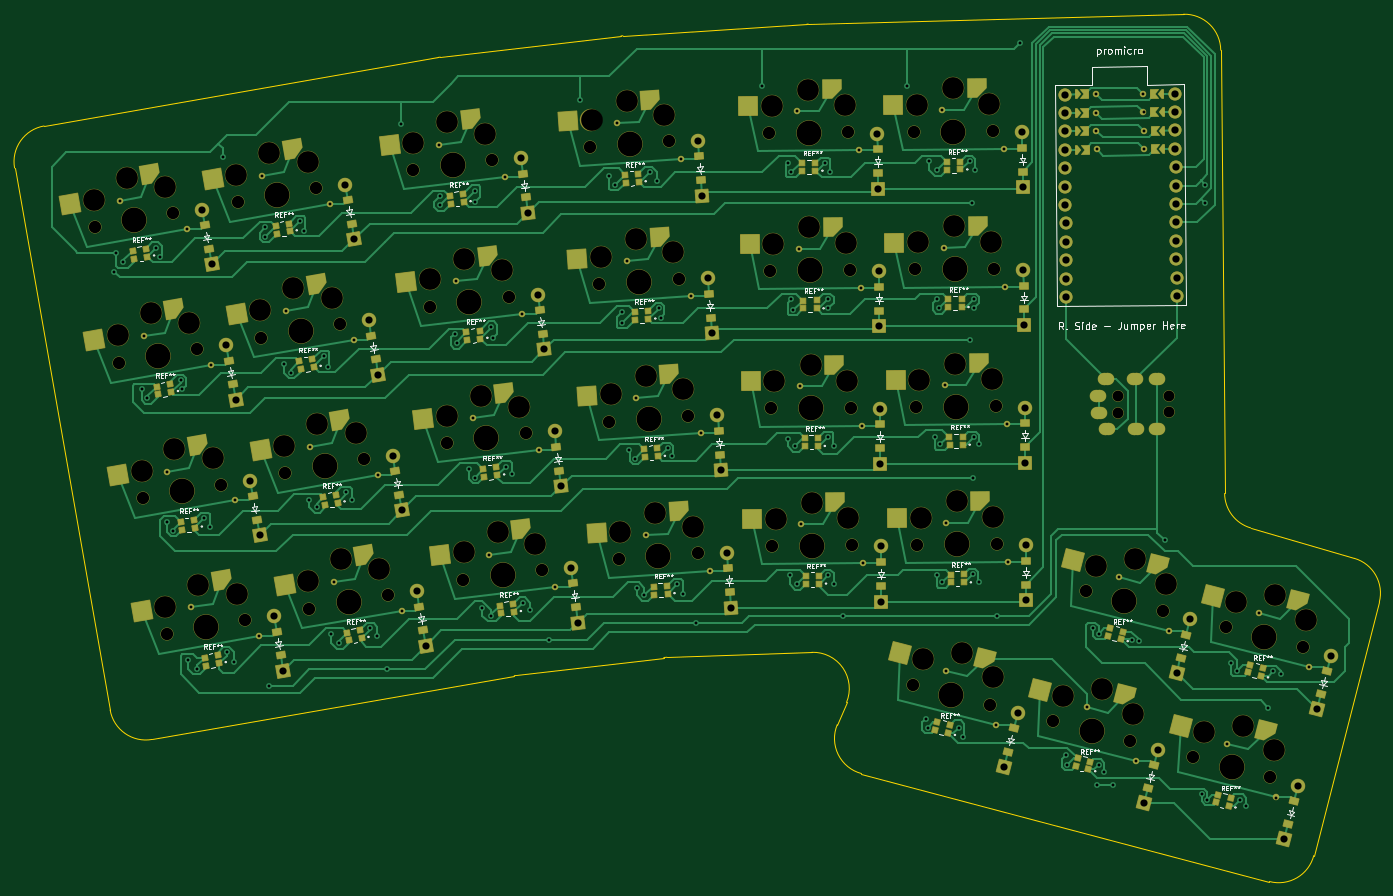
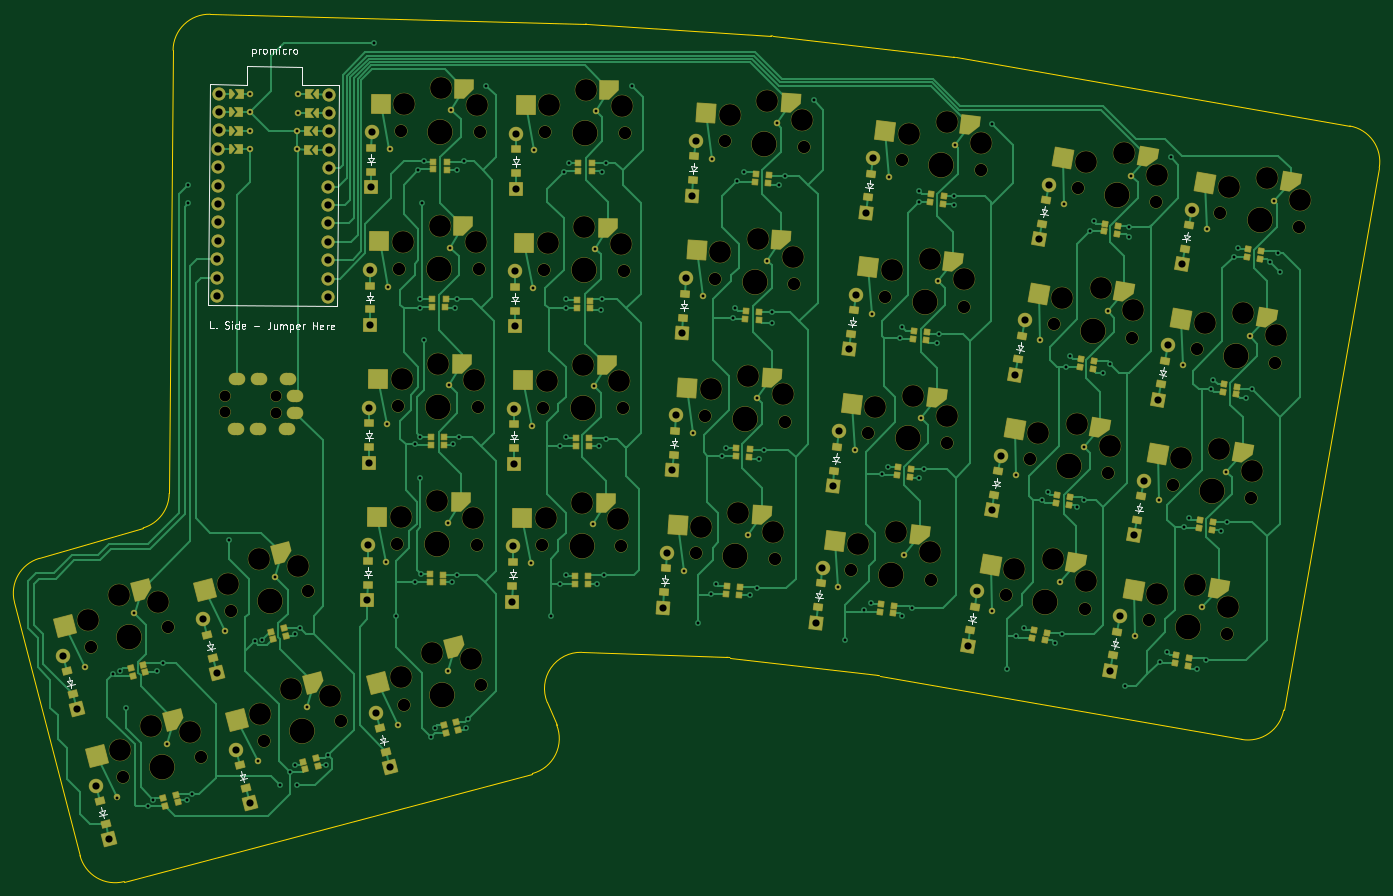
Circuit board: 11 layer files. Board 188.4 x 119.7 mm.
- bottom_copper: boardPcb-B_Cu.gbr (78174 bytes)
- bottom_mask: boardPcb-B_Mask.gbr (24031 bytes)
- paste: boardPcb-B_Paste.gbr (8991 bytes)
- bottom_silk: boardPcb-B_Silkscreen.gbr (23518 bytes)
- outline: boardPcb-Edge_Cuts.gbr (2266 bytes)
- top_copper: boardPcb-F_Cu.gbr (86582 bytes)
- top_mask: boardPcb-F_Mask.gbr (24031 bytes)
- paste: boardPcb-F_Paste.gbr (8991 bytes)
- top_silk: boardPcb-F_Silkscreen.gbr (74397 bytes)
- drill: boardPcb-NPTH.drl (3417 bytes)
- drill: boardPcb-PTH.drl (5052 bytes)

=== bottom_copper: boardPcb-B_Cu.gbr (78174 bytes, source omitted) ===
=== bottom_mask: boardPcb-B_Mask.gbr (24031 bytes, source omitted) ===
=== paste: boardPcb-B_Paste.gbr (8991 bytes, source omitted) ===
=== bottom_silk: boardPcb-B_Silkscreen.gbr (23518 bytes, source omitted) ===
=== outline: boardPcb-Edge_Cuts.gbr ===
%TF.GenerationSoftware,KiCad,Pcbnew,7.0.10-7.0.10~ubuntu22.04.1*%
%TF.CreationDate,2024-03-04T12:43:43-07:00*%
%TF.ProjectId,boardPcb,626f6172-6450-4636-922e-6b696361645f,v1.0.0*%
%TF.SameCoordinates,Original*%
%TF.FileFunction,Profile,NP*%
%FSLAX46Y46*%
G04 Gerber Fmt 4.6, Leading zero omitted, Abs format (unit mm)*
G04 Created by KiCad (PCBNEW 7.0.10-7.0.10~ubuntu22.04.1) date 2024-03-04 12:43:43*
%MOMM*%
%LPD*%
G01*
G04 APERTURE LIST*
%TA.AperFunction,Profile*%
%ADD10C,0.150000*%
%TD*%
G04 APERTURE END LIST*
D10*
X220204085Y-192085518D02*
G75*
G03*
X223539184Y-198844947I4614315J-1925782D01*
G01*
X110699557Y-109451737D02*
G75*
G03*
X106632252Y-115246051I856743J-4926063D01*
G01*
X190611827Y-97000115D02*
X216013438Y-95396219D01*
X221478527Y-189032033D02*
X220204110Y-192085529D01*
X221478517Y-189032029D02*
G75*
G03*
X216693747Y-182109128I-4614217J1925829D01*
G01*
X165397670Y-99946611D02*
G75*
G03*
X165122688Y-99986601I581830J-4966289D01*
G01*
X216693747Y-182109127D02*
X196694599Y-182791644D01*
X196261325Y-182825328D02*
X175872093Y-185305731D01*
X295027932Y-175188600D02*
X285981526Y-210168454D01*
X273138746Y-98981343D02*
X273672824Y-160180641D01*
X165397670Y-99946613D02*
X190345159Y-97024136D01*
X175609717Y-185344738D02*
X125618069Y-194138129D01*
X277265037Y-164934786D02*
X291594790Y-169138922D01*
X216197189Y-95388007D02*
X268007608Y-94026701D01*
X273138732Y-98981343D02*
G75*
G03*
X268007607Y-94026701I-4999832J-43657D01*
G01*
X273672792Y-160180641D02*
G75*
G03*
X277265036Y-164934785I4999808J43641D01*
G01*
X279861620Y-213750158D02*
X223539185Y-198844948D01*
X190611827Y-97000113D02*
G75*
G03*
X190345159Y-97024136I315073J-4989487D01*
G01*
X110699560Y-109451756D02*
X165122689Y-99986600D01*
X119827841Y-190081970D02*
G75*
G03*
X125618069Y-194138129I4924059J868270D01*
G01*
X196694599Y-182791643D02*
G75*
G03*
X196261325Y-182825328I170601J-4997657D01*
G01*
X175872093Y-185305733D02*
G75*
G03*
X175609716Y-185344739I603707J-4962867D01*
G01*
X119827842Y-190081970D02*
X106632250Y-115246051D01*
X295027937Y-175188601D02*
G75*
G03*
X291594789Y-169138921I-4840737J1251901D01*
G01*
X216197189Y-95388008D02*
G75*
G03*
X216013437Y-95396219I131311J-4998392D01*
G01*
X279861616Y-213750175D02*
G75*
G03*
X285981525Y-210168454I1279184J4833575D01*
G01*
M02*

=== top_copper: boardPcb-F_Cu.gbr (86582 bytes, source omitted) ===
=== top_mask: boardPcb-F_Mask.gbr (24031 bytes, source omitted) ===
=== paste: boardPcb-F_Paste.gbr (8991 bytes, source omitted) ===
=== top_silk: boardPcb-F_Silkscreen.gbr (74397 bytes, source omitted) ===
=== drill: boardPcb-NPTH.drl ===
M48
; DRILL file {KiCad 7.0.10-7.0.10~ubuntu22.04.1} date Mon 04 Mar 2024 12:43:40 PM MST
; FORMAT={-:-/ absolute / inch / decimal}
; #@! TF.CreationDate,2024-03-04T12:43:40-07:00
; #@! TF.GenerationSoftware,Kicad,Pcbnew,7.0.10-7.0.10~ubuntu22.04.1
; #@! TF.FileFunction,NonPlated,1,2,NPTH
FMAT,2
INCH
; #@! TA.AperFunction,NonPlated,NPTH,ComponentDrill
T1C0.0591
; #@! TA.AperFunction,NonPlated,NPTH,ComponentDrill
T2C0.0670
; #@! TA.AperFunction,NonPlated,NPTH,ComponentDrill
T3C0.1181
; #@! TA.AperFunction,NonPlated,NPTH,ComponentDrill
T4C0.1350
%
G90
G05
T1
X10.1951Y-5.7763
X10.1959Y-5.8669
X10.4707Y-5.7739
X10.4714Y-5.8645
T2
X4.6347Y-4.8596
X4.7646Y-5.5962
X4.8945Y-6.3329
X5.0244Y-7.0696
X5.0612Y-4.7844
X5.1911Y-5.521
X5.321Y-6.2577
X5.4102Y-4.7228
X5.4509Y-6.9944
X5.5401Y-5.4595
X5.67Y-6.1962
X5.7999Y-6.9328
X5.8367Y-4.6476
X5.9666Y-5.3843
X6.0965Y-6.121
X6.2264Y-6.8576
X6.3633Y-4.5481
X6.4545Y-5.2905
X6.5457Y-6.033
X6.6368Y-6.7754
X6.7932Y-4.4953
X6.8843Y-5.2378
X6.9755Y-5.9802
X7.0667Y-6.7227
X7.3243Y-4.4235
X7.3765Y-5.1697
X7.4287Y-5.9159
X7.4809Y-6.6621
X7.7563Y-4.3932
X7.8085Y-5.1395
X7.8607Y-5.8857
X7.9129Y-6.6319
X8.2967Y-4.3479
X8.3032Y-5.0959
X8.3098Y-5.844
X8.3163Y-6.592
X8.7298Y-4.3442
X8.7363Y-5.0922
X8.7428Y-5.8402
X8.7493Y-6.5882
X9.0796Y-7.3459
X9.0841Y-4.3411
X9.0906Y-5.0891
X9.0971Y-5.8371
X9.1037Y-6.5851
X9.4989Y-7.4543
X9.5171Y-4.3373
X9.5237Y-5.0853
X9.5302Y-5.8333
X9.5367Y-6.5813
X9.842Y-7.543
X10.0188Y-6.836
X10.2612Y-7.6514
X10.4381Y-6.9445
X10.6043Y-7.7402
X10.7811Y-7.0332
X11.0236Y-7.8486
X11.2004Y-7.1416
T3
X4.6285Y-4.7108
X4.7584Y-5.4474
X4.8073Y-4.5913
X4.8883Y-6.1841
X4.9372Y-5.3279
X5.0162Y-4.6424
X5.0182Y-6.9208
X5.0671Y-6.0646
X5.1461Y-5.3791
X5.197Y-6.8013
X5.276Y-6.1157
X5.4039Y-4.574
X5.4059Y-6.8524
X5.5338Y-5.3107
X5.5827Y-4.4545
X5.6637Y-6.0474
X5.7126Y-5.1912
X5.7916Y-4.5057
X5.7936Y-6.784
X5.8425Y-5.9279
X5.9215Y-5.2423
X5.9724Y-6.6645
X6.0514Y-5.979
X6.1813Y-6.7157
X6.3649Y-4.3991
X6.456Y-5.1416
X6.5472Y-5.8841
X6.5497Y-4.2892
X6.6384Y-6.6265
X6.6409Y-5.0316
X6.732Y-5.7741
X6.7556Y-4.3512
X6.8232Y-6.5166
X6.8468Y-5.0936
X6.938Y-5.8361
X7.0291Y-6.5785
X7.3337Y-4.2748
X7.3858Y-5.021
X7.438Y-5.7672
X7.4902Y-6.5134
X7.524Y-4.1747
X7.5762Y-4.9209
X7.6284Y-5.6671
X7.6805Y-6.4133
X7.7264Y-4.2473
X7.7786Y-4.9935
X7.8308Y-5.7398
X7.8829Y-6.486
X8.3151Y-4.2001
X8.3216Y-4.9481
X8.3282Y-5.6961
X8.3347Y-6.4442
X8.5112Y-4.1118
X8.5177Y-4.8598
X8.5242Y-5.6078
X8.5308Y-6.3558
X8.7088Y-4.1967
X8.7153Y-4.9447
X8.7218Y-5.6927
X8.7284Y-6.4407
X9.1025Y-4.1933
X9.109Y-4.9413
X9.1155Y-5.6893
X9.1221Y-6.4373
X9.1357Y-7.2079
X9.2986Y-4.1049
X9.3051Y-4.8529
X9.3116Y-5.6009
X9.3181Y-6.349
X9.3479Y-7.1733
X9.4962Y-4.1898
X9.5027Y-4.9378
X9.5092Y-5.6858
X9.5157Y-6.4338
X9.5168Y-7.3064
X9.898Y-7.405
X10.0748Y-6.698
X10.1103Y-7.3704
X10.2792Y-7.5036
X10.2871Y-6.6635
X10.456Y-6.7966
X10.6603Y-7.6022
X10.8371Y-6.8952
X10.8726Y-7.5676
X11.0415Y-7.7007
X11.0494Y-6.8606
X11.2183Y-6.9937
T4
X4.848Y-4.822
X4.9779Y-5.5586
X5.1078Y-6.2953
X5.2377Y-7.032
X5.6234Y-4.6852
X5.7533Y-5.4219
X5.8832Y-6.1586
X6.0131Y-6.8952
X6.5783Y-4.5217
X6.6694Y-5.2641
X6.7606Y-6.0066
X6.8517Y-6.7491
X7.5403Y-4.4083
X7.5925Y-5.1546
X7.6447Y-5.9008
X7.6969Y-6.647
X8.5132Y-4.3461
X8.5198Y-5.0941
X8.5263Y-5.8421
X8.5328Y-6.5901
X9.2893Y-7.4001
X9.3006Y-4.3392
X9.3071Y-5.0872
X9.3137Y-5.8352
X9.3202Y-6.5832
X10.0516Y-7.5972
X10.2284Y-6.8902
X10.8139Y-7.7944
X10.9907Y-7.0874
M30

=== drill: boardPcb-PTH.drl (5052 bytes, source omitted) ===
